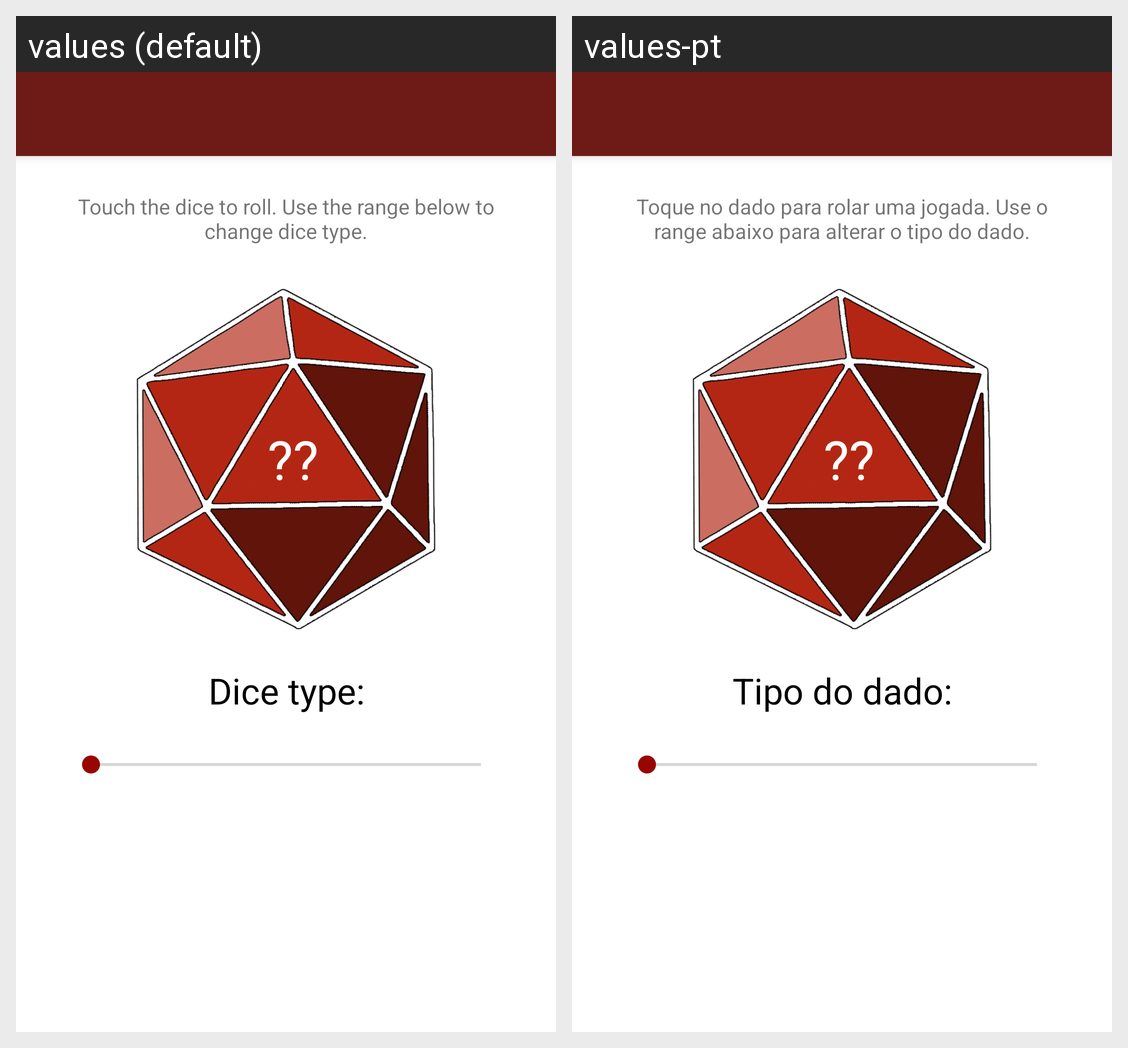

For this localized Android screen grid, give each drawn string resource with its value in every locale shown.
Android screen res/layout/activity_main.xml rendered under 2 locales, left to right: values (default), values-pt. Device: Nexus 5 (rendered at 1080×1920; each locale shown at half size, 540×960, under a caption strip naming it); theme AppTheme.
Strings drawn on this screen, with the default value and each locale's value (text and hints the layout hard-codes, and strings that could not be matched under every locale, appear in the picture but are not listed):

dice_value
  values:  ??
  values-pt:  ??  [not translated; the default value is used]

dice_type_label
  values: Dice type:
  values-pt: Tipo do dado:

instructions
  values: Touch the dice to roll. Use the range below to change dice type.
  values-pt: Toque no dado para rolar uma jogada. Use o range abaixo para alterar o tipo do dado.
